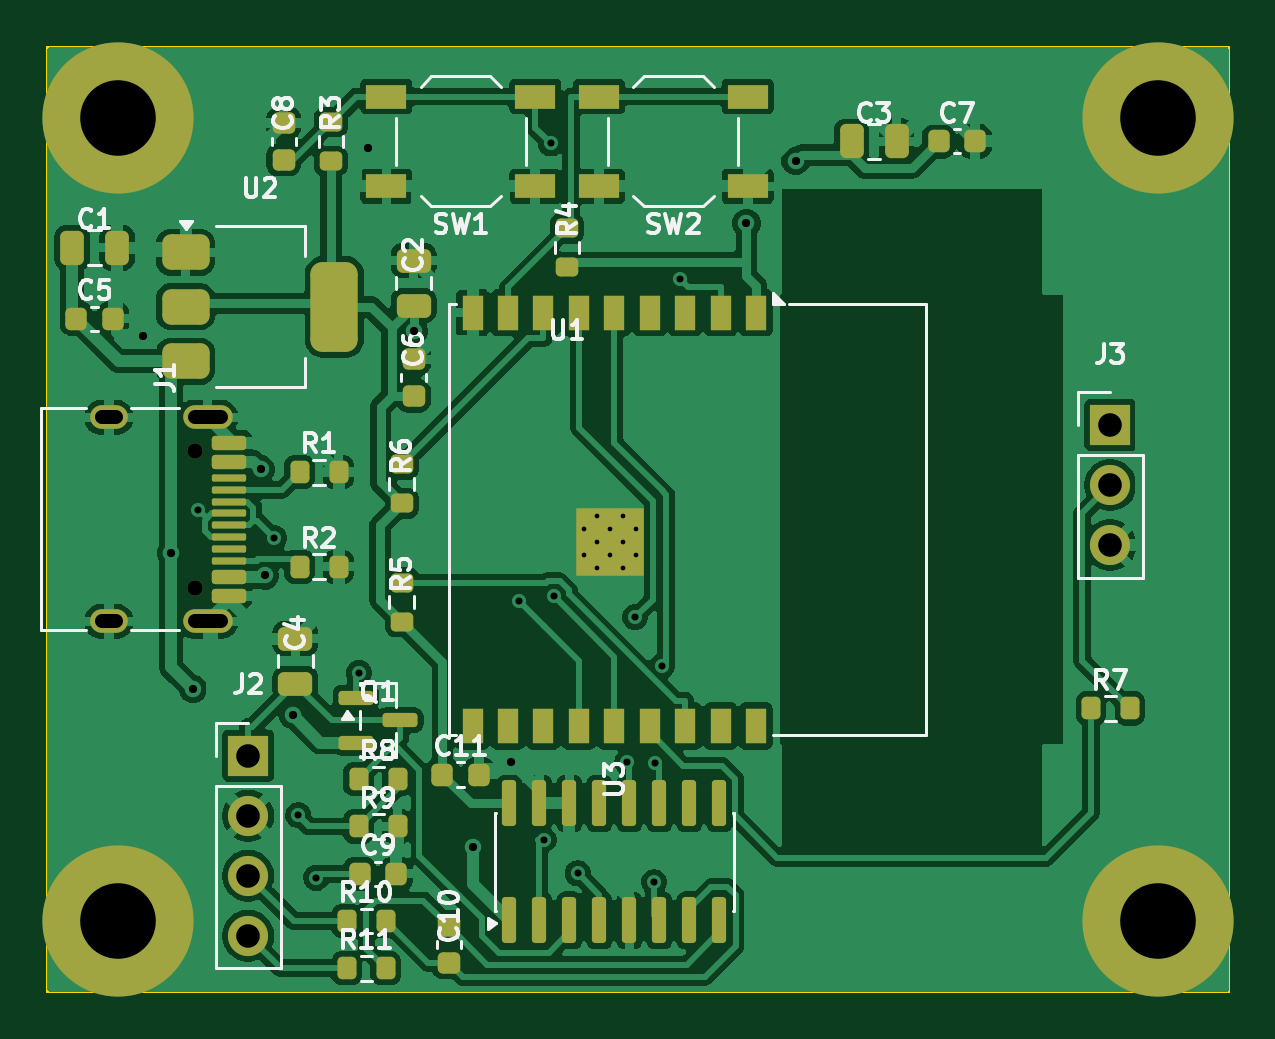
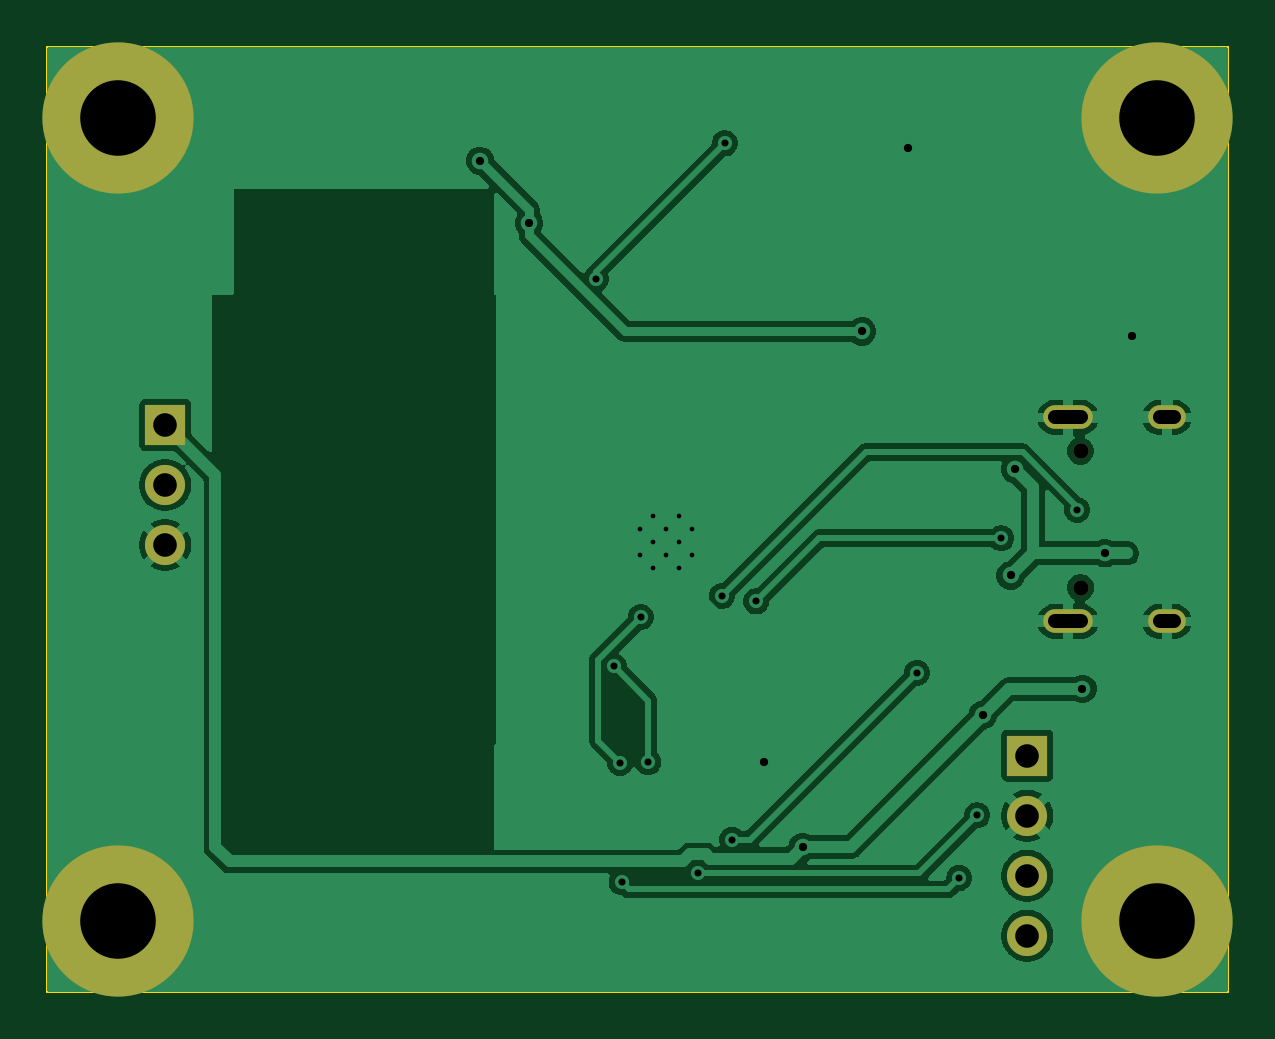
Circuit board: 10 layer files. Board 50.0 x 40.0 mm.
- bottom_copper: smart_cup_stand_pcb-B_Cu.gbr (54323 bytes)
- bottom_mask: smart_cup_stand_pcb-B_Mask.gbr (1219 bytes)
- paste: smart_cup_stand_pcb-B_Paste.gbr (464 bytes)
- bottom_silk: smart_cup_stand_pcb-B_Silkscreen.gbr (465 bytes)
- outline: smart_cup_stand_pcb-Edge_Cuts.gbr (698 bytes)
- top_copper: smart_cup_stand_pcb-F_Cu.gbr (159095 bytes)
- top_mask: smart_cup_stand_pcb-F_Mask.gbr (6913 bytes)
- paste: smart_cup_stand_pcb-F_Paste.gbr (6036 bytes)
- top_silk: smart_cup_stand_pcb-F_Silkscreen.gbr (46731 bytes)
- drill: smart_cup_stand_pcb.drl (1673 bytes)

=== bottom_copper: smart_cup_stand_pcb-B_Cu.gbr (54323 bytes, source omitted) ===
=== bottom_mask: smart_cup_stand_pcb-B_Mask.gbr ===
%TF.GenerationSoftware,KiCad,Pcbnew,10.0.8*%
%TF.CreationDate,2026-11-10T16:20:00+07:00*%
%TF.ProjectId,smart_cup_stand_pcb,736d6172-745f-4637-9570-5f7374616e64,rev?*%
%TF.SameCoordinates,Original*%
%TF.FileFunction,Soldermask,Bot*%
%TF.FilePolarity,Negative*%
%FSLAX46Y46*%
G04 Gerber Fmt 4.6, Leading zero omitted, Abs format (unit mm)*
G04 Created by KiCad (PCBNEW 10.0.8) date 2026-11-10 16:20:00*
%MOMM*%
%LPD*%
G01*
G04 APERTURE LIST*
%ADD10C,6.400000*%
%ADD11C,0.650000*%
%ADD12O,2.100000X1.000000*%
%ADD13O,1.600000X1.000000*%
%ADD14R,1.700000X1.700000*%
%ADD15C,1.700000*%
G04 APERTURE END LIST*
D10*
%TO.C,H4*%
X103000000Y-117000000D03*
%TD*%
%TO.C,H2*%
X147000000Y-83000000D03*
%TD*%
D11*
%TO.C,J1*%
X106250000Y-97110000D03*
X106250000Y-102890000D03*
D12*
X106780000Y-95680000D03*
D13*
X102600000Y-95680000D03*
D12*
X106780000Y-104320000D03*
D13*
X102600000Y-104320000D03*
%TD*%
D14*
%TO.C,J2*%
X108500000Y-110000000D03*
D15*
X108500000Y-112540000D03*
X108500000Y-115080000D03*
X108500000Y-117620000D03*
%TD*%
D14*
%TO.C,J3*%
X145000000Y-96000000D03*
D15*
X145000000Y-98540000D03*
X145000000Y-101080000D03*
%TD*%
D10*
%TO.C,H1*%
X103000000Y-83000000D03*
%TD*%
%TO.C,H3*%
X147000000Y-117000000D03*
%TD*%
M02*

=== paste: smart_cup_stand_pcb-B_Paste.gbr ===
%TF.GenerationSoftware,KiCad,Pcbnew,10.0.8*%
%TF.CreationDate,2026-11-10T16:20:00+07:00*%
%TF.ProjectId,smart_cup_stand_pcb,736d6172-745f-4637-9570-5f7374616e64,rev?*%
%TF.SameCoordinates,Original*%
%TF.FileFunction,Paste,Bot*%
%TF.FilePolarity,Positive*%
%FSLAX46Y46*%
G04 Gerber Fmt 4.6, Leading zero omitted, Abs format (unit mm)*
G04 Created by KiCad (PCBNEW 10.0.8) date 2026-11-10 16:20:00*
%MOMM*%
%LPD*%
G01*
G04 APERTURE LIST*
G04 APERTURE END LIST*
M02*

=== bottom_silk: smart_cup_stand_pcb-B_Silkscreen.gbr ===
%TF.GenerationSoftware,KiCad,Pcbnew,10.0.8*%
%TF.CreationDate,2026-11-10T16:20:00+07:00*%
%TF.ProjectId,smart_cup_stand_pcb,736d6172-745f-4637-9570-5f7374616e64,rev?*%
%TF.SameCoordinates,Original*%
%TF.FileFunction,Legend,Bot*%
%TF.FilePolarity,Positive*%
%FSLAX46Y46*%
G04 Gerber Fmt 4.6, Leading zero omitted, Abs format (unit mm)*
G04 Created by KiCad (PCBNEW 10.0.8) date 2026-11-10 16:20:00*
%MOMM*%
%LPD*%
G01*
G04 APERTURE LIST*
G04 APERTURE END LIST*
M02*

=== outline: smart_cup_stand_pcb-Edge_Cuts.gbr ===
%TF.GenerationSoftware,KiCad,Pcbnew,10.0.8*%
%TF.CreationDate,2026-11-10T16:20:00+07:00*%
%TF.ProjectId,smart_cup_stand_pcb,736d6172-745f-4637-9570-5f7374616e64,rev?*%
%TF.SameCoordinates,Original*%
%TF.FileFunction,Profile,NP*%
%FSLAX46Y46*%
G04 Gerber Fmt 4.6, Leading zero omitted, Abs format (unit mm)*
G04 Created by KiCad (PCBNEW 10.0.8) date 2026-11-10 16:20:00*
%MOMM*%
%LPD*%
G01*
G04 APERTURE LIST*
%TA.AperFunction,Profile*%
%ADD10C,0.100000*%
%TD*%
G04 APERTURE END LIST*
D10*
X100000000Y-80000000D02*
X150000000Y-80000000D01*
X100000000Y-120000000D02*
X100000000Y-80000000D01*
X150000000Y-80000000D02*
X150000000Y-120000000D01*
X150000000Y-120000000D02*
X100000000Y-120000000D01*
M02*

=== top_copper: smart_cup_stand_pcb-F_Cu.gbr (159095 bytes, source omitted) ===
=== top_mask: smart_cup_stand_pcb-F_Mask.gbr (6913 bytes, source omitted) ===
=== paste: smart_cup_stand_pcb-F_Paste.gbr ===
%TF.GenerationSoftware,KiCad,Pcbnew,10.0.8*%
%TF.CreationDate,2026-11-10T16:20:00+07:00*%
%TF.ProjectId,smart_cup_stand_pcb,736d6172-745f-4637-9570-5f7374616e64,rev?*%
%TF.SameCoordinates,Original*%
%TF.FileFunction,Paste,Top*%
%TF.FilePolarity,Positive*%
%FSLAX46Y46*%
G04 Gerber Fmt 4.6, Leading zero omitted, Abs format (unit mm)*
G04 Created by KiCad (PCBNEW 10.0.8) date 2026-11-10 16:20:00*
%MOMM*%
%LPD*%
G01*
G04 APERTURE LIST*
G04 Aperture macros list*
%AMRoundRect*
0 Rectangle with rounded corners*
0 $1 Rounding radius*
0 $2 $3 $4 $5 $6 $7 $8 $9 X,Y pos of 4 corners*
0 Add a 4 corners polygon primitive as box body*
4,1,4,$2,$3,$4,$5,$6,$7,$8,$9,$2,$3,0*
0 Add four circle primitives for the rounded corners*
1,1,$1+$1,$2,$3*
1,1,$1+$1,$4,$5*
1,1,$1+$1,$6,$7*
1,1,$1+$1,$8,$9*
0 Add four rect primitives between the rounded corners*
20,1,$1+$1,$2,$3,$4,$5,0*
20,1,$1+$1,$4,$5,$6,$7,0*
20,1,$1+$1,$6,$7,$8,$9,0*
20,1,$1+$1,$8,$9,$2,$3,0*%
G04 Aperture macros list end*
%ADD10RoundRect,0.150000X-0.575000X0.150000X-0.575000X-0.150000X0.575000X-0.150000X0.575000X0.150000X0*%
%ADD11RoundRect,0.075000X-0.650000X0.075000X-0.650000X-0.075000X0.650000X-0.075000X0.650000X0.075000X0*%
%ADD12RoundRect,0.150000X0.150000X-0.825000X0.150000X0.825000X-0.150000X0.825000X-0.150000X-0.825000X0*%
%ADD13RoundRect,0.225000X-0.225000X-0.250000X0.225000X-0.250000X0.225000X0.250000X-0.225000X0.250000X0*%
%ADD14RoundRect,0.200000X-0.200000X-0.275000X0.200000X-0.275000X0.200000X0.275000X-0.200000X0.275000X0*%
%ADD15R,0.700000X0.700000*%
%ADD16R,0.900000X1.500000*%
%ADD17RoundRect,0.225000X0.250000X-0.225000X0.250000X0.225000X-0.250000X0.225000X-0.250000X-0.225000X0*%
%ADD18RoundRect,0.200000X0.275000X-0.200000X0.275000X0.200000X-0.275000X0.200000X-0.275000X-0.200000X0*%
%ADD19RoundRect,0.250000X-0.250000X-0.475000X0.250000X-0.475000X0.250000X0.475000X-0.250000X0.475000X0*%
%ADD20R,1.700000X1.000000*%
%ADD21RoundRect,0.150000X-0.587500X-0.150000X0.587500X-0.150000X0.587500X0.150000X-0.587500X0.150000X0*%
%ADD22RoundRect,0.250000X0.475000X-0.250000X0.475000X0.250000X-0.475000X0.250000X-0.475000X-0.250000X0*%
%ADD23RoundRect,0.375000X-0.625000X-0.375000X0.625000X-0.375000X0.625000X0.375000X-0.625000X0.375000X0*%
%ADD24RoundRect,0.500000X-0.500000X-1.400000X0.500000X-1.400000X0.500000X1.400000X-0.500000X1.400000X0*%
G04 APERTURE END LIST*
D10*
%TO.C,J1*%
X107695000Y-96750000D03*
X107695000Y-97550000D03*
D11*
X107695000Y-98750000D03*
X107695000Y-99750000D03*
X107695000Y-100250000D03*
X107695000Y-101250000D03*
D10*
X107695000Y-102450000D03*
X107695000Y-103250000D03*
X107695000Y-103250000D03*
X107695000Y-102450000D03*
D11*
X107695000Y-101750000D03*
X107695000Y-100750000D03*
X107695000Y-99250000D03*
X107695000Y-98250000D03*
D10*
X107695000Y-97550000D03*
X107695000Y-96750000D03*
%TD*%
D12*
%TO.C,U3*%
X119555000Y-116975000D03*
X120825000Y-116975000D03*
X122095000Y-116975000D03*
X123365000Y-116975000D03*
X124635000Y-116975000D03*
X125905000Y-116975000D03*
X127175000Y-116975000D03*
X128445000Y-116975000D03*
X128445000Y-112025000D03*
X127175000Y-112025000D03*
X125905000Y-112025000D03*
X124635000Y-112025000D03*
X123365000Y-112025000D03*
X122095000Y-112025000D03*
X120825000Y-112025000D03*
X119555000Y-112025000D03*
%TD*%
D13*
%TO.C,C11*%
X116725000Y-110800000D03*
X118275000Y-110800000D03*
%TD*%
%TO.C,C9*%
X113225000Y-115000000D03*
X114775000Y-115000000D03*
%TD*%
D14*
%TO.C,R9*%
X113175000Y-113000000D03*
X114825000Y-113000000D03*
%TD*%
D15*
%TO.C,U1*%
X124900000Y-99860000D03*
X123800000Y-99860000D03*
X122700000Y-99860000D03*
X124900000Y-100960000D03*
X123800000Y-100960000D03*
X122700000Y-100960000D03*
X124900000Y-102060000D03*
X123800000Y-102060000D03*
X122700000Y-102060000D03*
D16*
X130000000Y-91250000D03*
X128500000Y-91250000D03*
X127000000Y-91250000D03*
X125500000Y-91250000D03*
X124000000Y-91250000D03*
X122500000Y-91250000D03*
X121000000Y-91250000D03*
X119500000Y-91250000D03*
X118000000Y-91250000D03*
X118000000Y-108750000D03*
X119500000Y-108750000D03*
X121000000Y-108750000D03*
X122500000Y-108750000D03*
X124000000Y-108750000D03*
X125500000Y-108750000D03*
X127000000Y-108750000D03*
X128500000Y-108750000D03*
X130000000Y-108750000D03*
%TD*%
D17*
%TO.C,C6*%
X115500000Y-94775000D03*
X115500000Y-93225000D03*
%TD*%
D13*
%TO.C,C7*%
X137725000Y-84000000D03*
X139275000Y-84000000D03*
%TD*%
D18*
%TO.C,R6*%
X115000000Y-99325000D03*
X115000000Y-97675000D03*
%TD*%
%TO.C,R4*%
X122000000Y-89325000D03*
X122000000Y-87675000D03*
%TD*%
D14*
%TO.C,R8*%
X113175000Y-111000000D03*
X114825000Y-111000000D03*
%TD*%
D17*
%TO.C,C8*%
X110000000Y-84775000D03*
X110000000Y-83225000D03*
%TD*%
D14*
%TO.C,R2*%
X110675000Y-102000000D03*
X112325000Y-102000000D03*
%TD*%
D18*
%TO.C,R5*%
X115000000Y-104325000D03*
X115000000Y-102675000D03*
%TD*%
D19*
%TO.C,C1*%
X101050000Y-88500000D03*
X102950000Y-88500000D03*
%TD*%
D14*
%TO.C,R1*%
X110675000Y-98000000D03*
X112325000Y-98000000D03*
%TD*%
D13*
%TO.C,C5*%
X101225000Y-91500000D03*
X102775000Y-91500000D03*
%TD*%
D20*
%TO.C,SW1*%
X114350000Y-82100000D03*
X120650000Y-82100000D03*
X114350000Y-85900000D03*
X120650000Y-85900000D03*
%TD*%
D19*
%TO.C,C3*%
X134050000Y-84000000D03*
X135950000Y-84000000D03*
%TD*%
D14*
%TO.C,R7*%
X144175000Y-108000000D03*
X145825000Y-108000000D03*
%TD*%
D21*
%TO.C,Q1*%
X113062500Y-107550000D03*
X113062500Y-109450000D03*
X114937500Y-108500000D03*
%TD*%
D22*
%TO.C,C4*%
X110500000Y-106950000D03*
X110500000Y-105050000D03*
%TD*%
D14*
%TO.C,R11*%
X112675000Y-119000000D03*
X114325000Y-119000000D03*
%TD*%
D20*
%TO.C,SW2*%
X123350000Y-82100000D03*
X129650000Y-82100000D03*
X123350000Y-85900000D03*
X129650000Y-85900000D03*
%TD*%
D22*
%TO.C,C2*%
X115500000Y-90950000D03*
X115500000Y-89050000D03*
%TD*%
D23*
%TO.C,U2*%
X105850000Y-88700000D03*
X105850000Y-91000000D03*
D24*
X112150000Y-91000000D03*
D23*
X105850000Y-93300000D03*
%TD*%
D18*
%TO.C,R3*%
X112000000Y-84825000D03*
X112000000Y-83175000D03*
%TD*%
D17*
%TO.C,C10*%
X117000000Y-118775000D03*
X117000000Y-117225000D03*
%TD*%
D14*
%TO.C,R10*%
X112675000Y-117000000D03*
X114325000Y-117000000D03*
%TD*%
M02*

=== top_silk: smart_cup_stand_pcb-F_Silkscreen.gbr (46731 bytes, source omitted) ===
=== drill: smart_cup_stand_pcb.drl ===
M48
; DRILL file KiCad 10.0.8 date 2026-11-10T16:09:46
; FORMAT={-:-/ absolute / metric / decimal}
; #@! TF.CreationDate,2026-11-10T16:09:46+07:00
; #@! TF.GenerationSoftware,Kicad,Pcbnew,10.0.8
; #@! TF.FileFunction,MixedPlating,1,2
FMAT,2
METRIC
; #@! TA.AperFunction,Plated,PTH,ComponentDrill
T1C0.200
; #@! TA.AperFunction,Plated,PTH,ViaDrill
T2C0.300
; #@! TA.AperFunction,Plated,PTH,ViaDrill
T3C0.350
; #@! TA.AperFunction,Plated,PTH,ComponentDrill
T4C0.600
; #@! TA.AperFunction,Plated,PTH,ComponentDrill
T5C1.000
; #@! TA.AperFunction,Plated,PTH,ComponentDrill
T6C3.200
; #@! TA.AperFunction,NonPlated,NPTH,ComponentDrill
T7C0.650
%
G90
G05
T1
X122.7Y-100.41
X122.7Y-101.51
X123.25Y-99.86
X123.25Y-100.96
X123.25Y-102.06
X123.8Y-100.41
X123.8Y-101.51
X124.35Y-99.86
X124.35Y-100.96
X124.35Y-102.06
X124.9Y-100.41
X124.9Y-101.51
T2
X106.388Y-99.599
X109.605Y-100.8
X110.62Y-112.528
X111.384Y-115.168
X113.188Y-106.496
X119.98Y-103.471
X121.002Y-113.557
X121.31Y-84.085
X121.44Y-103.247
X122.449Y-114.986
X124.553Y-110.275
X124.872Y-104.142
X125.681Y-115.365
X125.74Y-110.309
X126.015Y-106.204
X126.763Y-89.811
T3
X104.062Y-92.218
X105.222Y-101.435
X106.168Y-107.178
X109.031Y-97.876
X109.208Y-102.373
X110.397Y-108.289
X113.57Y-84.276
X115.5Y-92.041
X118.014Y-113.875
X119.638Y-110.275
X129.592Y-87.457
X131.677Y-84.817
T5
X108.5Y-110.0
X108.5Y-112.54
X108.5Y-115.08
X108.5Y-117.62
X145.0Y-96.0
X145.0Y-98.54
X145.0Y-101.08
T6
X103.0Y-83.0
X103.0Y-117.0
X147.0Y-83.0
X147.0Y-117.0
T7
X106.25Y-97.11
X106.25Y-102.89
T4
X102.9Y-95.68G85X102.3Y-95.68
G05
X102.9Y-104.32G85X102.3Y-104.32
G05
X107.33Y-95.68G85X106.23Y-95.68
G05
X107.33Y-104.32G85X106.23Y-104.32
G05
M30
